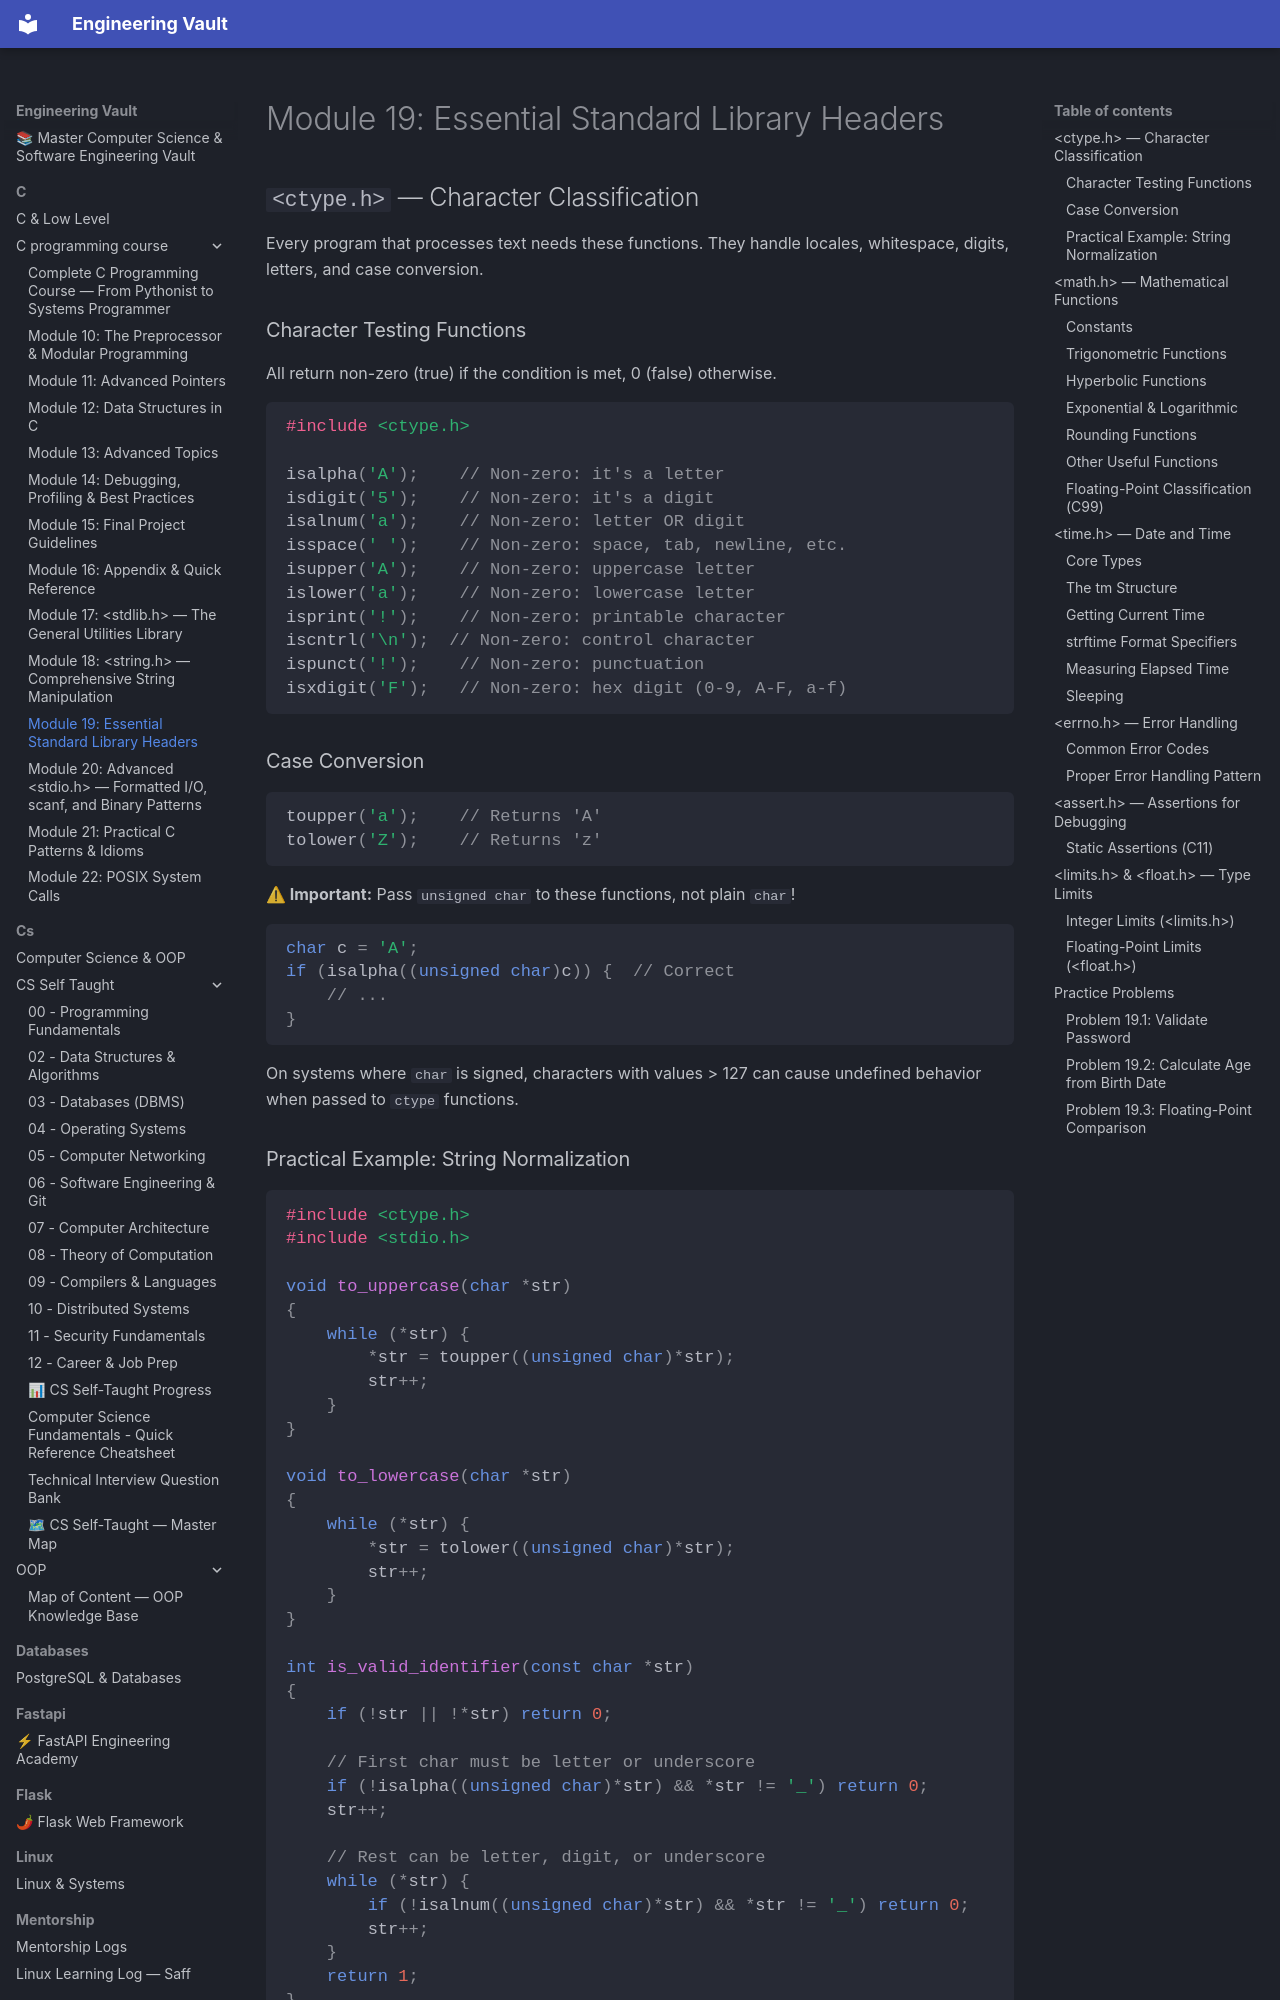

repository: Saff9/engineering-vault · page: c/c_programming_course/module_19_essential_headers/index.html · generator: mkdocs

# Module 19: Essential Standard Library Headers

## `<ctype.h>` — Character Classification

Every program that processes text needs these functions. They handle locales, whitespace, digits, letters, and case conversion.

### Character Testing Functions
All return non-zero (true) if the condition is met, 0 (false) otherwise.

```c
#include <ctype.h>

isalpha('A');    // Non-zero: it's a letter
isdigit('5');    // Non-zero: it's a digit
isalnum('a');    // Non-zero: letter OR digit
isspace(' ');    // Non-zero: space, tab, newline, etc.
isupper('A');    // Non-zero: uppercase letter
islower('a');    // Non-zero: lowercase letter
isprint('!');    // Non-zero: printable character
iscntrl('\n');  // Non-zero: control character
ispunct('!');    // Non-zero: punctuation
isxdigit('F');   // Non-zero: hex digit (0-9, A-F, a-f)
```

### Case Conversion
```c
toupper('a');    // Returns 'A'
tolower('Z');    // Returns 'z'
```

**⚠ Important:** Pass `unsigned char` to these functions, not plain `char`!
```c
char c = 'A';
if (isalpha((unsigned char)c)) {  // Correct
    // ...
}
```

On systems where `char` is signed, characters with values > 127 can cause undefined behavior when passed to `ctype` functions.
